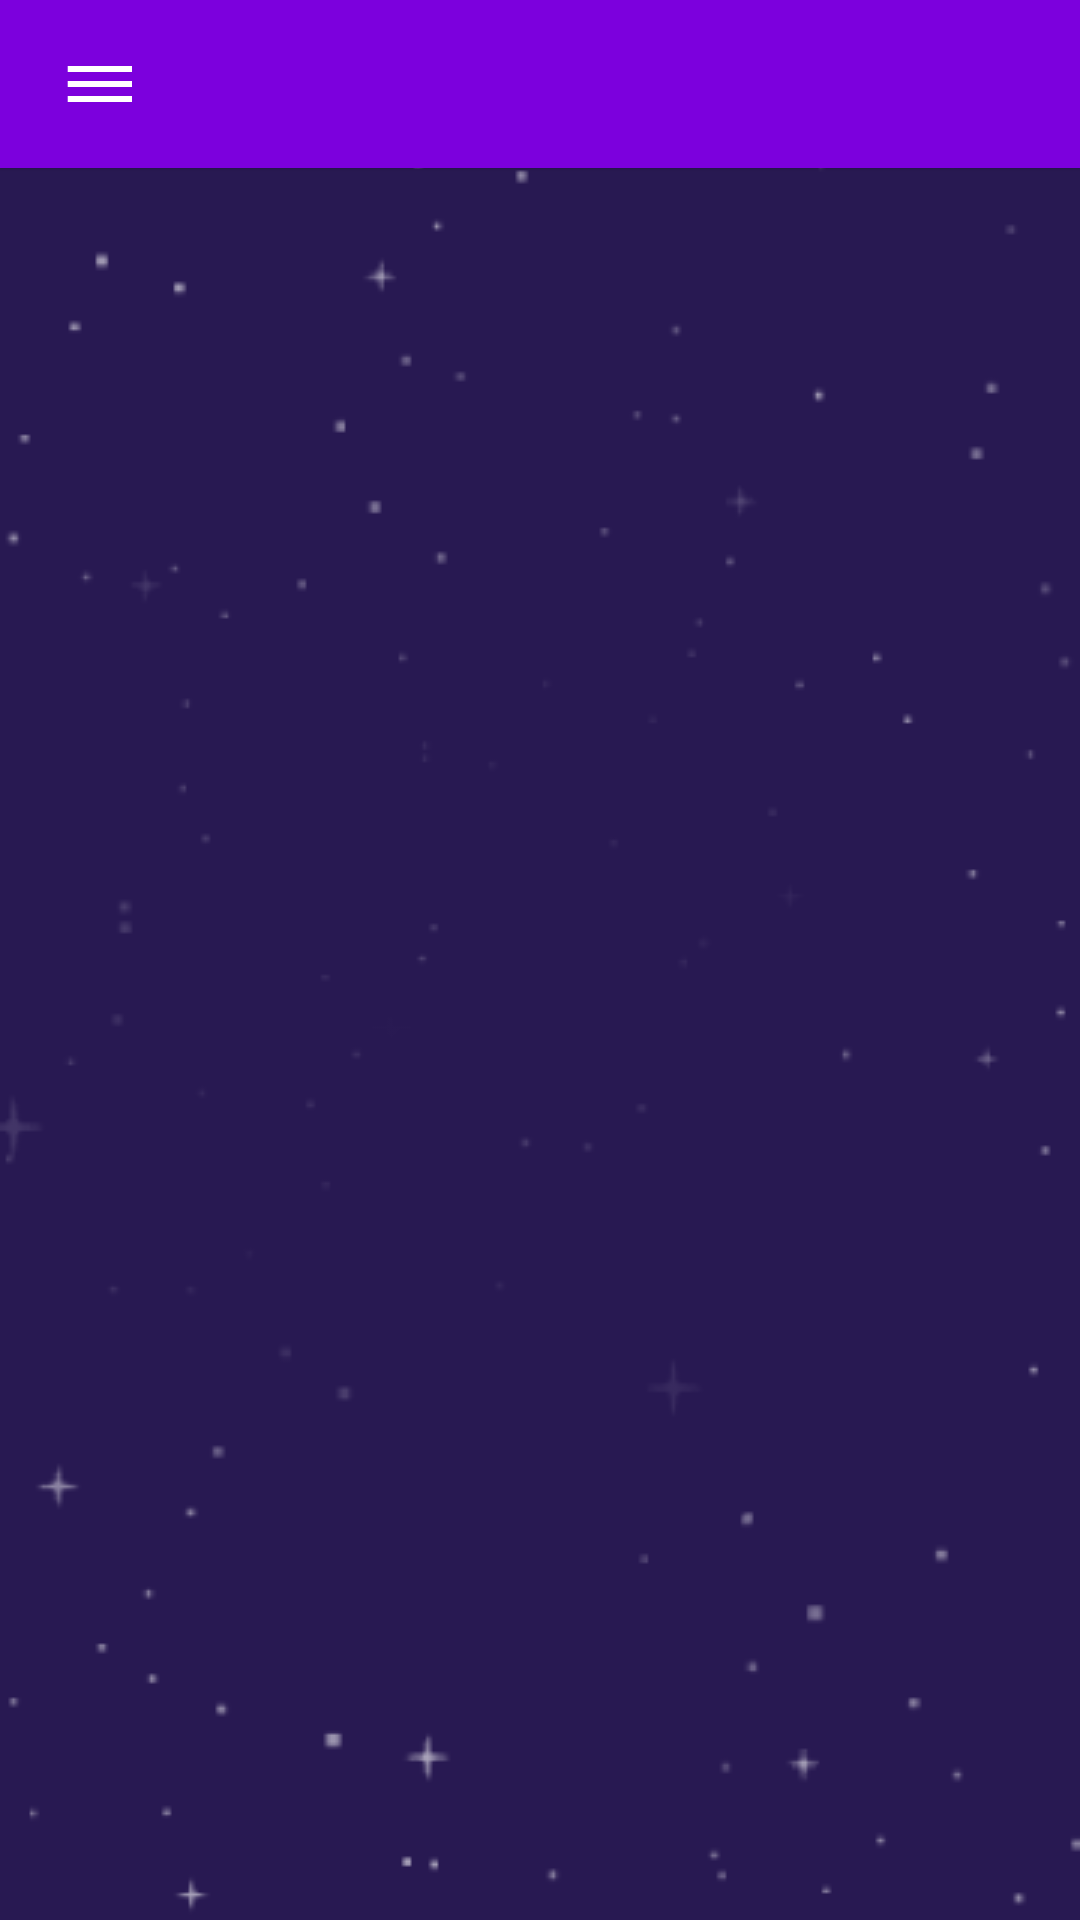

Layout XML and referenced resources for this Android screen:
<!-- AndroidManifest.xml: application theme AppTheme -->
<!-- res/layout/content_main.xml -->
<?xml version="1.0" encoding="utf-8"?>
<androidx.constraintlayout.widget.ConstraintLayout xmlns:android="http://schemas.android.com/apk/res/android"
    android:layout_width="match_parent"
    android:layout_height="match_parent"
    xmlns:app="http://schemas.android.com/apk/res-auto"
    android:background="@drawable/background">

    <androidx.constraintlayout.widget.ConstraintLayout
        android:layout_width="match_parent"
        android:layout_height="match_parent">

        <androidx.constraintlayout.widget.ConstraintLayout
            android:id="@+id/appBarLayout"
            android:layout_width="match_parent"
            android:background="@color/colorAppBar"
            android:layout_height="?attr/actionBarSize"
            android:elevation="1dp"
            app:layout_constraintTop_toTopOf="parent">

            <ImageView
                android:id="@+id/icon_menu"
                android:layout_width="wrap_content"
                android:layout_height="wrap_content"
                android:layout_marginStart="20dp"
                android:src="@drawable/ic_menu"
                app:layout_constraintBottom_toBottomOf="parent"
                app:layout_constraintStart_toStartOf="parent"
                app:layout_constraintTop_toTopOf="parent" />

            <ImageView
                android:id="@+id/icon_pro_btn"
                android:layout_width="wrap_content"
                android:layout_height="wrap_content"
                android:layout_marginEnd="20dp"
                android:src="@drawable/ic_pro_btn"
                android:visibility="gone"
                app:layout_constraintBottom_toBottomOf="@id/icon_menu"
                app:layout_constraintTop_toTopOf="@id/icon_menu"
                app:layout_constraintEnd_toEndOf="parent"/>

            <TextView
                android:id="@+id/txt_title"
                android:layout_width="wrap_content"
                android:layout_height="wrap_content"
                android:layout_marginStart="40dp"
                android:layout_marginEnd="8dp"
                android:textAlignment="center"
                android:textSize="19sp"
                android:textColor="@android:color/white"
                android:fontFamily="@font/poppins_regular"
                app:layout_constraintBottom_toBottomOf="@id/icon_menu"
                app:layout_constraintStart_toEndOf="@id/icon_menu"
                app:layout_constraintTop_toTopOf="@id/icon_menu"
                android:gravity="center_horizontal" />
        </androidx.constraintlayout.widget.ConstraintLayout>

        <FrameLayout
            android:id="@+id/content_frame"
            android:layout_width="match_parent"
            android:layout_height="0dp"
            app:layout_constraintTop_toBottomOf="@id/appBarLayout"
            app:layout_constraintBottom_toBottomOf="parent"/>

    </androidx.constraintlayout.widget.ConstraintLayout>

    <FrameLayout
        android:id="@+id/frame"
        android:layout_width="match_parent"
        android:layout_height="match_parent"
        android:clickable="true"
        android:elevation="1dp"
        android:focusable="true"
        android:visibility="invisible"
        app:layout_constraintBottom_toBottomOf="parent"
        app:layout_constraintTop_toTopOf="parent">

        <ProgressBar
            android:id="@+id/progress"
            android:layout_width="100dp"
            android:layout_height="100dp"
            android:layout_gravity="center"
            android:background="@android:color/transparent"
            android:elevation="1dp"
            android:visibility="invisible"
            android:indeterminateTint="@color/colorAppBar"
            app:layout_constraintBottom_toBottomOf="parent"
            app:layout_constraintEnd_toEndOf="parent"
            app:layout_constraintStart_toStartOf="parent"
            app:layout_constraintTop_toTopOf="parent" />
    </FrameLayout>

</androidx.constraintlayout.widget.ConstraintLayout>
<!-- resources referenced by this layout -->
<resources>
  <color name="colorAppBar">#7C00DD</color>
  <!-- drawable background (drawable) -->
  <?xml version="1.0" encoding="utf-8"?>
  <layer-list xmlns:android="http://schemas.android.com/apk/res/android" >
      <item>
         <color android:color="@color/colorBackground"/>
      </item>
      <item android:drawable="@drawable/ic_bg_layer" />
  </layer-list>
  <!-- drawable ic_menu (drawable) -->
  <vector xmlns:android="http://schemas.android.com/apk/res/android"
      android:width="24dp"
      android:height="24dp"
      android:viewportWidth="24"
      android:viewportHeight="24">
    <path
        android:pathData="M2.5714,18H24V16H2.5714V18ZM2.5714,13H24V11H2.5714V13ZM2.5714,6V8H24V6H2.5714Z"
        android:fillColor="#ffffff"
        android:fillType="evenOdd"/>
  </vector>
  <!-- drawable ic_pro_btn: vector/xml drawable (drawable, 9821 chars, omitted) -->
  <style name="AppTheme" parent="Theme.AppCompat.Light.DarkActionBar">
          
          <item name="colorPrimary">@color/colorPrimary</item>
          <item name="colorPrimaryDark">@color/colorPrimaryDark</item>
          <item name="colorAccent">@color/colorAccent</item>
      </style>
  <color name="colorBackground">#281952</color>
  <!-- drawable ic_bg_layer: png bitmap (drawable, 10028 bytes) -->
  <color name="colorPrimary">#4D008A</color>
  <color name="colorPrimaryDark">#4D008A</color>
  <color name="colorAccent">#4D008A</color>
</resources>
